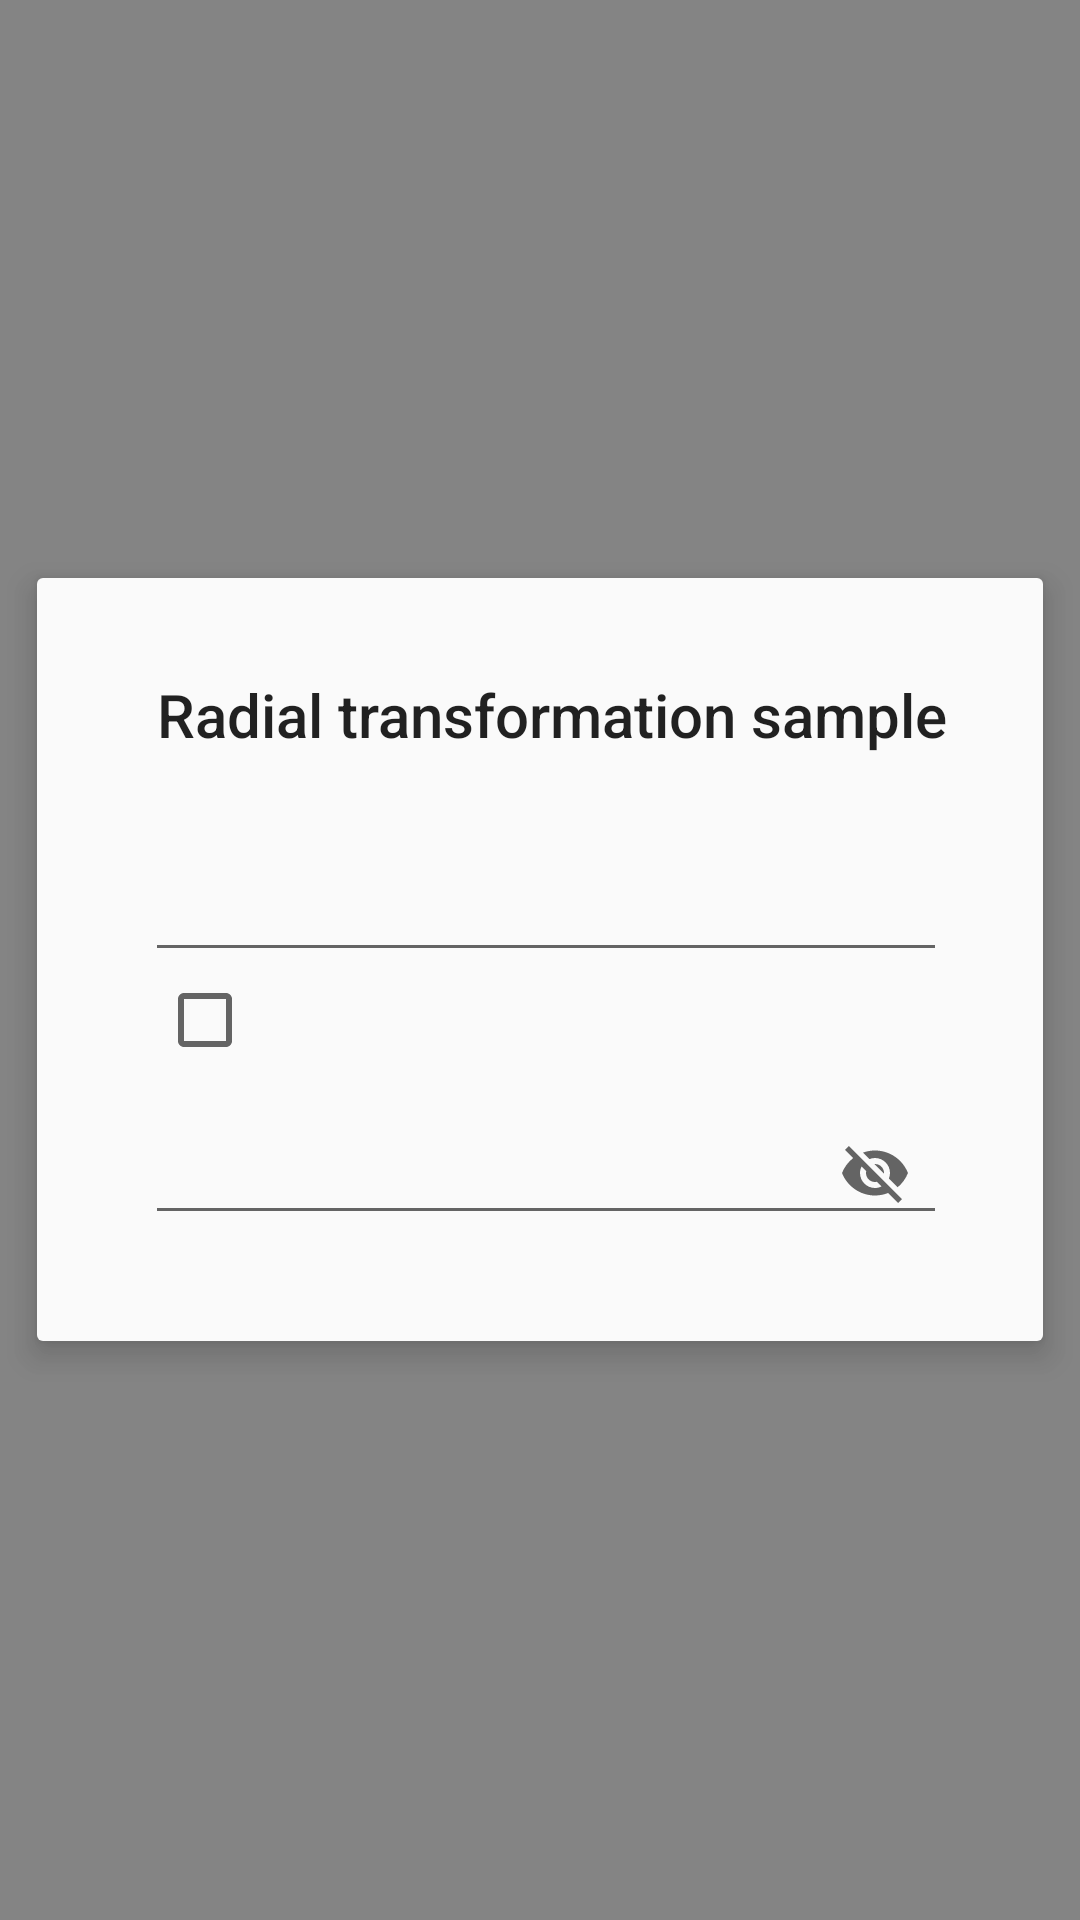

This screen was rendered from an Android layout file. Write that file and the resources it references.
<!-- AndroidManifest.xml: activity theme AppTheme.Translucent.Login -->
<!-- res/layout/activity_login.xml -->
<?xml version="1.0" encoding="utf-8"?>
<FrameLayout xmlns:android="http://schemas.android.com/apk/res/android"
    xmlns:tools="http://schemas.android.com/tools"
    android:layout_width="match_parent"
    android:layout_height="match_parent"
    xmlns:app="http://schemas.android.com/apk/res-auto"
    android:onClick="dismiss">

    <LinearLayout
        android:id="@+id/container"
        android:layout_width="wrap_content"
        android:layout_height="wrap_content"
        android:layout_gravity="center"
        android:layout_margin="@dimen/spacing_normal_8dp"
        android:background="@drawable/dialog_background"
        android:elevation="@dimen/z_fab"
        android:orientation="vertical"
        android:padding="@dimen/spacing_large_32dp"
        android:paddingTop="@dimen/spacing_xlarge_48dp"
        android:transitionName="@string/transition_name_login"
        tools:targetApi="lollipop">

        <TextView
            android:id="@+id/dialog_title"
            android:layout_width="wrap_content"
            android:layout_height="wrap_content"
            android:layout_marginStart="@dimen/spacing_normal_8dp"
            android:layout_marginBottom="@dimen/dialog_title_spacing_20dp"
            android:text="@string/transforming_login_title"
            style="@style/TextAppearance.AppCompat.Title" />

        <android.support.design.widget.TextInputLayout
            android:id="@+id/username_float_label"
            android:layout_width="match_parent"
            android:layout_height="wrap_content"
            android:layout_marginStart="@dimen/spacing_micro_4dp">

            <AutoCompleteTextView
                android:id="@+id/username"
                android:layout_width="match_parent"
                android:layout_height="wrap_content"
                android:inputType="textEmailAddress"
                android:selectAllOnFocus="true" />

        </android.support.design.widget.TextInputLayout>

        <CheckBox
            android:id="@+id/permission_primer"
            android:layout_width="wrap_content"
            android:layout_height="wrap_content"
            android:layout_marginStart="@dimen/spacing_normal_8dp" />

        <android.support.design.widget.TextInputLayout
            android:id="@+id/password_float_label"
            android:layout_width="match_parent"
            android:layout_height="wrap_content"
            android:layout_marginStart="@dimen/spacing_micro_4dp"
            app:passwordToggleEnabled="true"
            app:passwordToggleTint="?colorControlNormal">

            <EditText
                android:id="@+id/password"
                android:layout_width="match_parent"
                android:layout_height="wrap_content"
                android:inputType="textEmailAddress"
                android:selectAllOnFocus="true" />

        </android.support.design.widget.TextInputLayout>


    </LinearLayout>

</FrameLayout>
<!-- resources referenced by this layout -->
<resources>
  <dimen name="dialog_title_spacing_20dp">20dp</dimen>
  <dimen name="spacing_large_32dp">32dp</dimen>
  <dimen name="spacing_micro_4dp">4dp</dimen>
  <dimen name="spacing_normal_8dp">8dp</dimen>
  <dimen name="spacing_xlarge_48dp">48dp</dimen>
  <dimen name="z_fab">6dp</dimen>
  <!-- drawable dialog_background (drawable) -->
  <?xml version="1.0" encoding="utf-8"?>
  <shape
      xmlns:android="http://schemas.android.com/apk/res/android"
      android:shape="rectangle">
      <corners android:radius="@dimen/dialog_corners" />
      <solid android:color="@color/background_light" />
  </shape>
  <string name="transforming_login_title">Radial transformation sample</string>
  <string name="transition_name_login" translatable="false">login</string>
  <style name="AppTheme.Translucent.Login">
          <item name="android:windowAnimationStyle">@null</item>
      </style>
  <dimen name="dialog_corners">2dp</dimen>
  <color name="background_light">#fafafa</color>
</resources>
